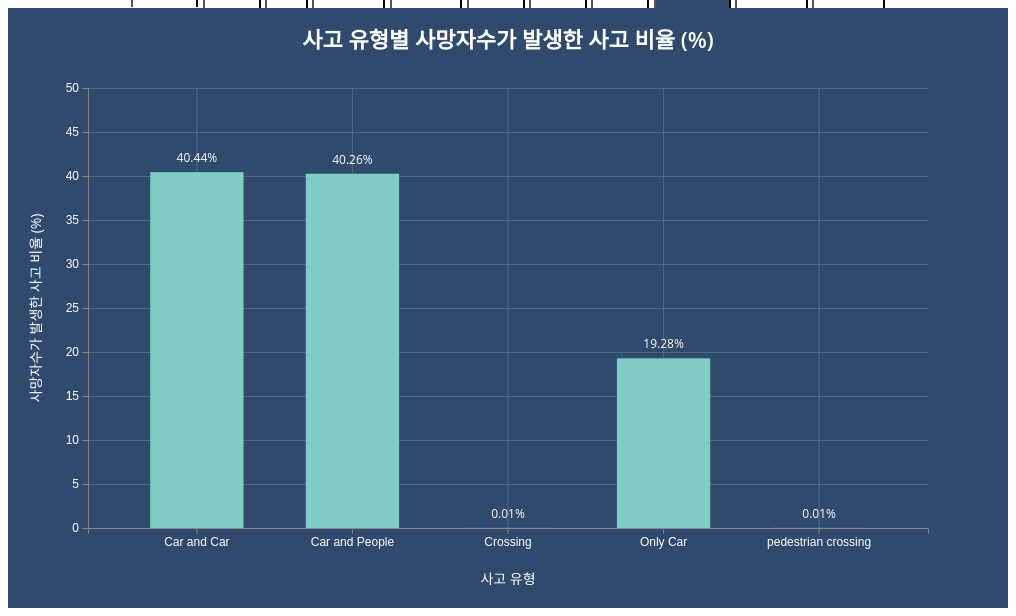
D3 v4 page, settled after 360 driven frames (6 s of simulated time); the page loaded 1 data file(s).



    d3.csv("Data/accKind.csv", function(d, i, columns) {
      for (var i = 1, n = columns.length; i < n; ++i) d[columns[i]] = +d[columns[i]];
      return d;
    }, function(error, data) {
      if (error) throw error;

      console.log(data[0].accKind);

      const sample = [];
      for(var i=0;i<data.length;i++) {
        var obj = {};
        obj.accKind = data[i].accKind;
        obj.percent = data[i].percent;

        console.log(obj);

        sample.push(obj);
      }
      console.log(sample);


    const svg = d3.select('svg');
    const svgContainer = d3.select('#container');

    const margin = 80;
    const width = 1000 - 2 * margin;
    const height = 600 - 2 * margin;

    const chart = svg.append('g')
      .attr('transform', `translate(${margin}, ${margin})`);

    const xScale = d3.scaleBand()
      .range([0, width])
      .domain(sample.map((s) => s.accKind))
      .padding(0.4)

    const yScale = d3.scaleLinear()
      .range([height, 0])
      .domain([0, 50]);

    // vertical grid lines
     const makeXLines = () => d3.axisBottom()
       .scale(xScale)

    const makeYLines = () => d3.axisLeft()
      .scale(yScale)

    chart.append('g')
      .attr('transform', `translate(0, ${height})`)
      .call(d3.axisBottom(xScale));

    chart.append('g')
      .call(d3.axisLeft(yScale));

    // vertical grid lines
     chart.append('g')
       .attr('class', 'grid')
       .attr('transform', `translate(0, ${height})`)
       .call(makeXLines()
         .tickSize(-height, 0, 0)
         .tickFormat('')
       )

    chart.append('g')
      .attr('class', 'grid')
      .call(makeYLines()
        .tickSize(-width, 0, 0)
        .tickFormat('')
      )

    const barGroups = chart.selectAll()
      .data(sample)
      .enter()
      .append('g')

    barGroups
      .append('rect')
      .attr('class', 'bar')
      .attr('x', (g) => xScale(g.accKind))
      .attr('y', (g) => yScale(g.percent))
      .attr('height', (g) => height - yScale(g.percent))
      .attr('width', xScale.bandwidth())
      .on('mouseenter', function (actual, i) {
        d3.selectAll('.percent')
          .attr('opacity', 0)

        d3.select(this)
          .transition()
          .duration(300)
          .attr('opacity', 0.6)
          .attr('x', (a) => xScale(a.accKind) - 5)
          .attr('width', xScale.bandwidth() + 10)

        const y = yScale(actual.percent)

        line = chart.append('line')
          .attr('id', 'limit')
          .attr('x1', 0)
          .attr('y1', y)
          .attr('x2', width)
          .attr('y2', y)

        barGroups.append('text')
          .attr('class', 'divergence')
          .attr('x', (a) => xScale(a.accKind) + xScale.bandwidth() / 2)
          .attr('y', (a) =>{
            if(a.percent>20){
              return yScale(a.percent) + 20
            }
            else {
              return yScale(a.percent) -10
            }
          })
          .attr('fill', 'white')
          .attr('text-anchor', 'middle')
          .text((a, idx) => {
            const divergence = (a.percent - actual.percent).toFixed(1)

            let text = ''
            if (divergence > 0) text += '+'
            text += `${divergence}%`

            return idx !== i ? text : '';
          })

      })
      .on('mouseleave', function () {
        d3.selectAll('.percent')
          .attr('opacity', 1)

        d3.select(this)
          .transition()
          .duration(300)
          .attr('opacity', 1)
          .attr('x', (a) => xScale(a.accKind))
          .attr('width', xScale.bandwidth())

        chart.selectAll('#limit').remove()
        chart.selectAll('.divergence').remove()
      })

    barGroups.append('text')
      .attr('class', 'percent')
      .attr('x', (a) => xScale(a.accKind) + xScale.bandwidth() / 2)
      .attr('y', (a) => yScale(a.percent) - 10)
      .attr('text-anchor', 'middle')
      .text((a) => `${a.percent}%`)

    svg.append('text')
      .attr('class', 'label')
      .attr('x', -(height / 2) - margin)
      .attr('y', margin / 2.4)
      .attr('transform', 'rotate(-90)')
      .attr('text-anchor', 'middle')
      .text('사망자수가 발생한 사고 비율 (%)')

    svg.append('text')
      .attr('class', 'label')
      .attr('x', width / 2 + margin)
      .attr('y', height + margin * 1.7)
      .attr('text-anchor', 'middle')
      .text('사고 유형')

    svg.append('text')
      .attr('class', 'title')
      .attr('x', width / 2 + margin)
      .attr('y', 40)
      .attr('text-anchor', 'middle')
      .text('사고 유형별 사망자수가 발생한 사고 비율 (%)')

    });



### data: Data/accKind.csv
accKind, percent
Car and Car, 40.44
Car and People, 40.26
Crossing, 0.01
Only Car, 19.28
pedestrian crossing, 0.01